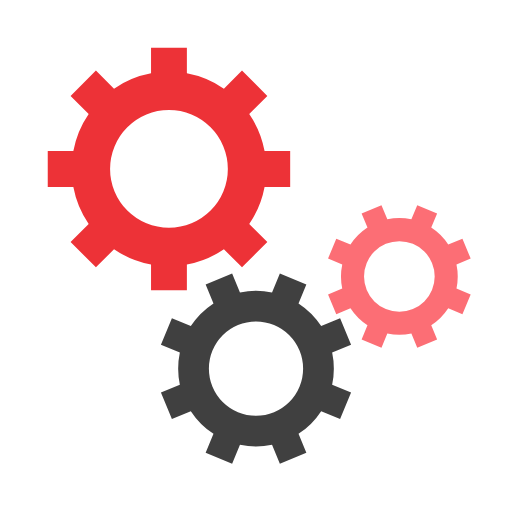
t = 0.00 s
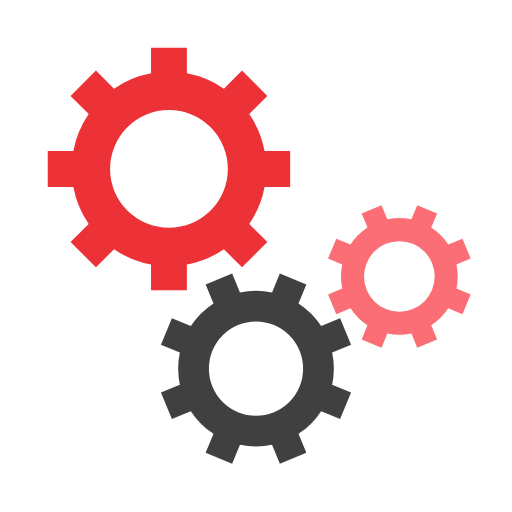
t = 0.50 s
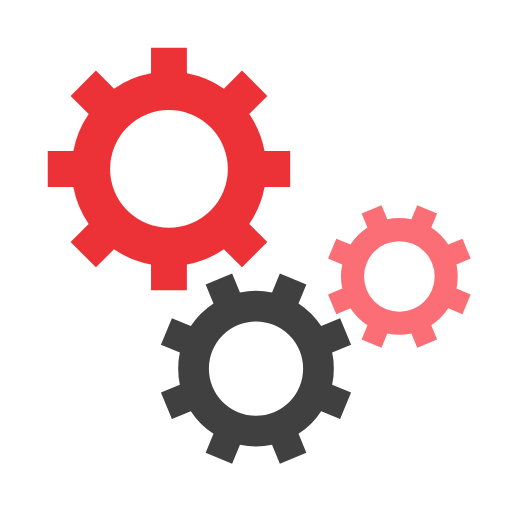
t = 1.00 s
t = 1.50 s: frame unchanged from t = 0.50 s, image omitted

The animated SVG that drew these frames (rendered in a browser with its animation timeline set to each time). Animation: 3 SMIL elements (animateTransform=3); one cycle of 2.00 s, repeats indefinitely.

<svg class="lds-gear-set" width="64px"  height="64px"  xmlns="http://www.w3.org/2000/svg" xmlns:xlink="http://www.w3.org/1999/xlink" viewBox="0 0 100 100" preserveAspectRatio="xMidYMid" style="background: none;"><g transform="translate(50 50)"> <g transform="translate(-17 -17) scale(0.5)"> <g transform="rotate(216)">
<animateTransform attributeName="transform" type="rotate" values="0;360" keyTimes="0;1" dur="2s" begin="0s" repeatCount="indefinite"></animateTransform><path d="M37.3496987939662 -7 L47.3496987939662 -7 L47.3496987939662 7 L37.3496987939662 7 A38 38 0 0 1 31.359972760794346 21.46047782418268 L31.359972760794346 21.46047782418268 L38.431040572659825 28.531545636048154 L28.531545636048154 38.431040572659825 L21.46047782418268 31.359972760794346 A38 38 0 0 1 7.0000000000000036 37.3496987939662 L7.0000000000000036 37.3496987939662 L7.000000000000004 47.3496987939662 L-6.999999999999999 47.3496987939662 L-7 37.3496987939662 A38 38 0 0 1 -21.46047782418268 31.35997276079435 L-21.46047782418268 31.35997276079435 L-28.531545636048154 38.431040572659825 L-38.43104057265982 28.531545636048158 L-31.359972760794346 21.460477824182682 A38 38 0 0 1 -37.3496987939662 7.000000000000007 L-37.3496987939662 7.000000000000007 L-47.3496987939662 7.000000000000008 L-47.3496987939662 -6.9999999999999964 L-37.3496987939662 -6.999999999999997 A38 38 0 0 1 -31.35997276079435 -21.460477824182675 L-31.35997276079435 -21.460477824182675 L-38.431040572659825 -28.531545636048147 L-28.53154563604818 -38.4310405726598 L-21.4604778241827 -31.35997276079433 A38 38 0 0 1 -6.999999999999992 -37.3496987939662 L-6.999999999999992 -37.3496987939662 L-6.999999999999994 -47.3496987939662 L6.999999999999977 -47.3496987939662 L6.999999999999979 -37.3496987939662 A38 38 0 0 1 21.460477824182686 -31.359972760794342 L21.460477824182686 -31.359972760794342 L28.531545636048158 -38.43104057265982 L38.4310405726598 -28.53154563604818 L31.35997276079433 -21.4604778241827 A38 38 0 0 1 37.3496987939662 -6.999999999999995 M0 -23A23 23 0 1 0 0 23 A23 23 0 1 0 0 -23" fill="#ed3237"></path></g></g> <g transform="translate(0 22) scale(0.4)"> <g transform="rotate(121.5)">
<animateTransform attributeName="transform" type="rotate" values="360;0" keyTimes="0;1" dur="2s" begin="-0.125s" repeatCount="indefinite"></animateTransform><path d="M37.3496987939662 -7 L47.3496987939662 -7 L47.3496987939662 7 L37.3496987939662 7 A38 38 0 0 1 31.359972760794346 21.46047782418268 L31.359972760794346 21.46047782418268 L38.431040572659825 28.531545636048154 L28.531545636048154 38.431040572659825 L21.46047782418268 31.359972760794346 A38 38 0 0 1 7.0000000000000036 37.3496987939662 L7.0000000000000036 37.3496987939662 L7.000000000000004 47.3496987939662 L-6.999999999999999 47.3496987939662 L-7 37.3496987939662 A38 38 0 0 1 -21.46047782418268 31.35997276079435 L-21.46047782418268 31.35997276079435 L-28.531545636048154 38.431040572659825 L-38.43104057265982 28.531545636048158 L-31.359972760794346 21.460477824182682 A38 38 0 0 1 -37.3496987939662 7.000000000000007 L-37.3496987939662 7.000000000000007 L-47.3496987939662 7.000000000000008 L-47.3496987939662 -6.9999999999999964 L-37.3496987939662 -6.999999999999997 A38 38 0 0 1 -31.35997276079435 -21.460477824182675 L-31.35997276079435 -21.460477824182675 L-38.431040572659825 -28.531545636048147 L-28.53154563604818 -38.4310405726598 L-21.4604778241827 -31.35997276079433 A38 38 0 0 1 -6.999999999999992 -37.3496987939662 L-6.999999999999992 -37.3496987939662 L-6.999999999999994 -47.3496987939662 L6.999999999999977 -47.3496987939662 L6.999999999999979 -37.3496987939662 A38 38 0 0 1 21.460477824182686 -31.359972760794342 L21.460477824182686 -31.359972760794342 L28.531545636048158 -38.43104057265982 L38.4310405726598 -28.53154563604818 L31.35997276079433 -21.4604778241827 A38 38 0 0 1 37.3496987939662 -6.999999999999995 M0 -23A23 23 0 1 0 0 23 A23 23 0 1 0 0 -23" fill="#404040"></path></g></g> <g transform="translate(28 4) scale(0.3)"> <g transform="rotate(238.5)">
<animateTransform attributeName="transform" type="rotate" values="0;360" keyTimes="0;1" dur="2s" begin="-0.125s" repeatCount="indefinite"></animateTransform><path d="M37.3496987939662 -7 L47.3496987939662 -7 L47.3496987939662 7 L37.3496987939662 7 A38 38 0 0 1 31.359972760794346 21.46047782418268 L31.359972760794346 21.46047782418268 L38.431040572659825 28.531545636048154 L28.531545636048154 38.431040572659825 L21.46047782418268 31.359972760794346 A38 38 0 0 1 7.0000000000000036 37.3496987939662 L7.0000000000000036 37.3496987939662 L7.000000000000004 47.3496987939662 L-6.999999999999999 47.3496987939662 L-7 37.3496987939662 A38 38 0 0 1 -21.46047782418268 31.35997276079435 L-21.46047782418268 31.35997276079435 L-28.531545636048154 38.431040572659825 L-38.43104057265982 28.531545636048158 L-31.359972760794346 21.460477824182682 A38 38 0 0 1 -37.3496987939662 7.000000000000007 L-37.3496987939662 7.000000000000007 L-47.3496987939662 7.000000000000008 L-47.3496987939662 -6.9999999999999964 L-37.3496987939662 -6.999999999999997 A38 38 0 0 1 -31.35997276079435 -21.460477824182675 L-31.35997276079435 -21.460477824182675 L-38.431040572659825 -28.531545636048147 L-28.53154563604818 -38.4310405726598 L-21.4604778241827 -31.35997276079433 A38 38 0 0 1 -6.999999999999992 -37.3496987939662 L-6.999999999999992 -37.3496987939662 L-6.999999999999994 -47.3496987939662 L6.999999999999977 -47.3496987939662 L6.999999999999979 -37.3496987939662 A38 38 0 0 1 21.460477824182686 -31.359972760794342 L21.460477824182686 -31.359972760794342 L28.531545636048158 -38.43104057265982 L38.4310405726598 -28.53154563604818 L31.35997276079433 -21.4604778241827 A38 38 0 0 1 37.3496987939662 -6.999999999999995 M0 -23A23 23 0 1 0 0 23 A23 23 0 1 0 0 -23" fill="#fc6e75"></path></g></g></g></svg>
